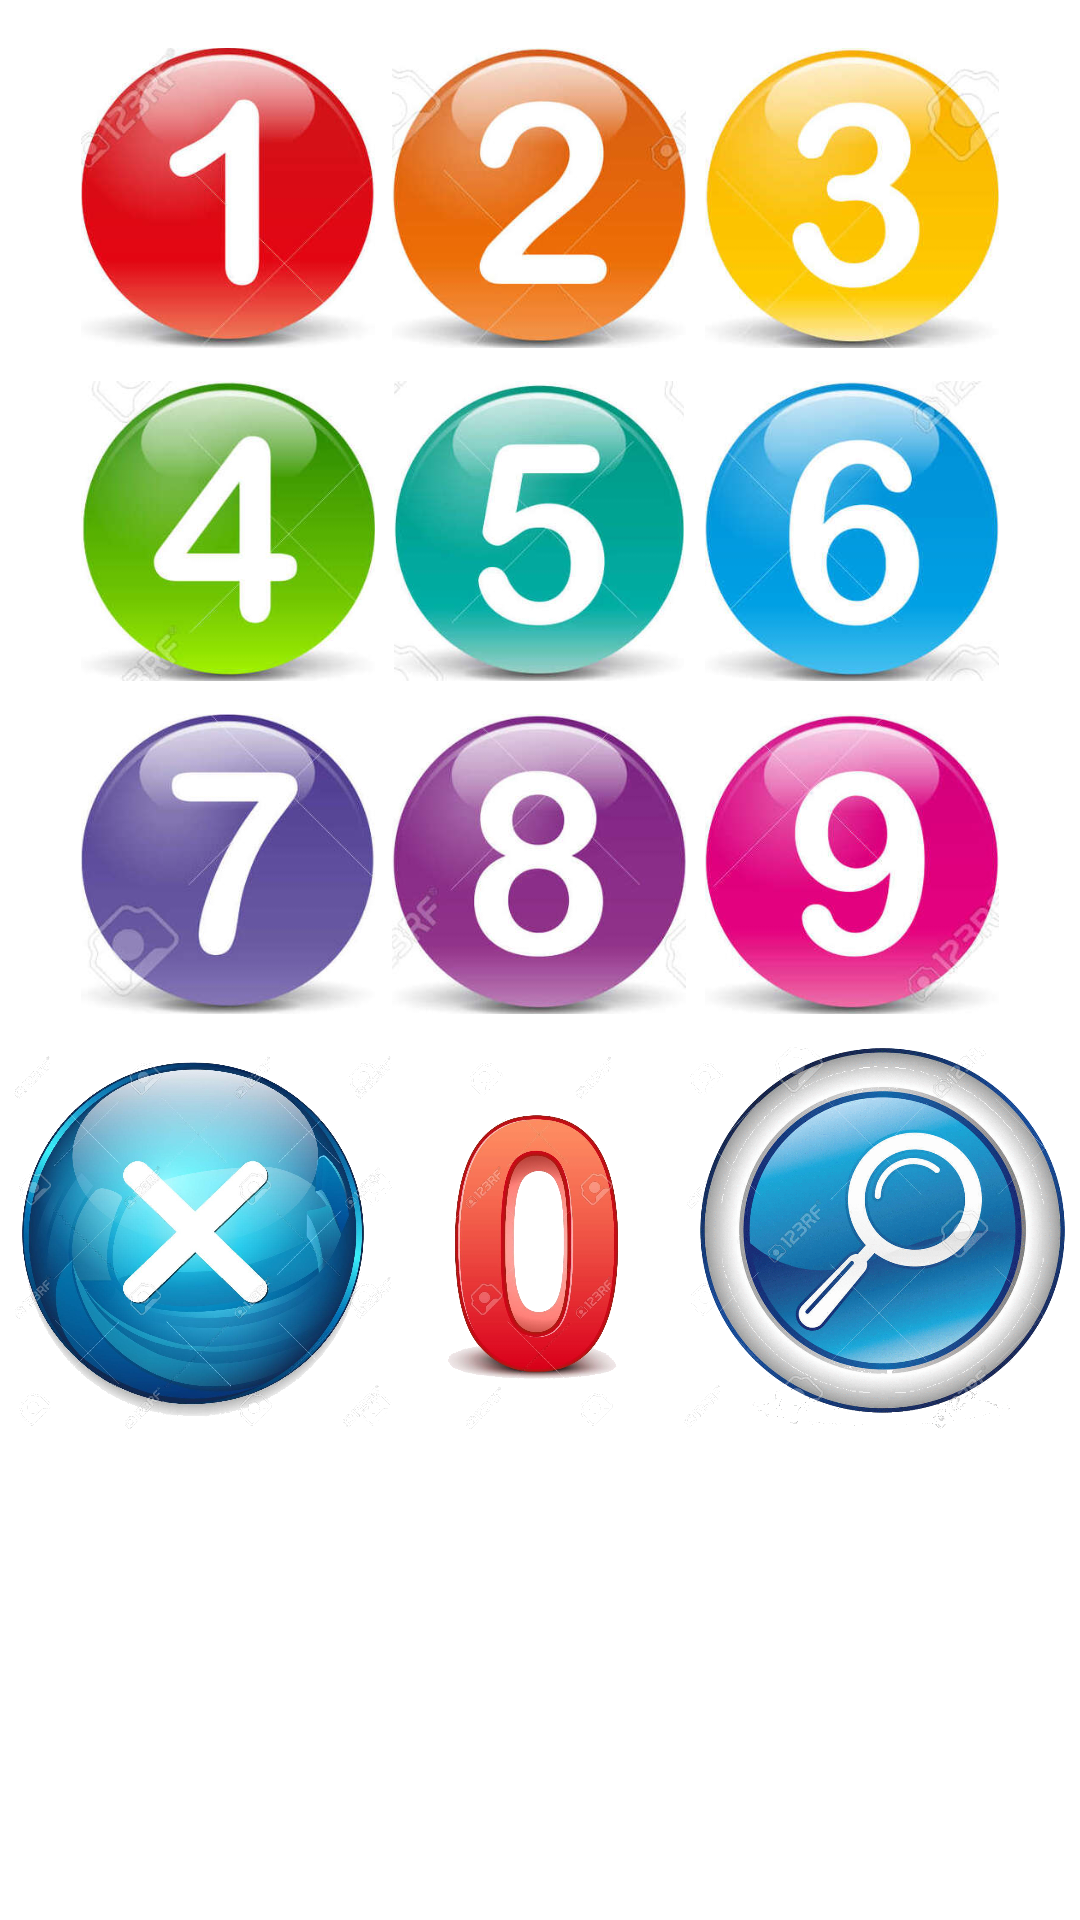

The Android layout XML behind this screen, and the referenced resources:
<!-- AndroidManifest.xml: application theme Theme.HimnarioJovenes -->
<!-- res/layout/activity_main.xml -->
<?xml version="1.0" encoding="utf-8"?>
<androidx.constraintlayout.widget.ConstraintLayout xmlns:android="http://schemas.android.com/apk/res/android"
    xmlns:app="http://schemas.android.com/apk/res-auto"
    xmlns:tools="http://schemas.android.com/tools"
    android:layout_width="match_parent"
    android:layout_height="match_parent"
    tools:context=".MainActivity">

    <ImageView
        android:id="@+id/idImagen1"
        android:layout_width="100dp"
        android:layout_height="100dp"
        android:layout_marginStart="26dp"
        android:layout_marginTop="16dp"
        android:src="@mipmap/imagen1"
        app:layout_constraintStart_toStartOf="parent"
        app:layout_constraintTop_toTopOf="parent" />

    <ImageView
        android:id="@+id/idImagen2"
        android:layout_width="100dp"
        android:layout_height="100dp"
        android:layout_marginStart="29dp"
        android:layout_marginTop="16dp"
        android:layout_marginEnd="30dp"
        android:src="@mipmap/imagen2"
        app:layout_constraintEnd_toStartOf="@+id/idImagen3"
        app:layout_constraintStart_toEndOf="@+id/idImagen1"
        app:layout_constraintTop_toTopOf="parent" />

    <ImageView
        android:id="@+id/idImagen3"
        android:layout_width="100dp"
        android:layout_height="100dp"
        android:layout_marginTop="16dp"
        android:layout_marginEnd="26dp"
        android:src="@mipmap/imagen3"
        app:layout_constraintEnd_toEndOf="parent"
        app:layout_constraintTop_toTopOf="parent" />

    <ImageView
        android:id="@+id/idImagen4"
        android:layout_width="100dp"
        android:layout_height="100dp"
        android:layout_marginStart="26dp"
        android:layout_marginTop="11dp"
        android:src="@mipmap/imagen4"
        app:layout_constraintStart_toStartOf="parent"
        app:layout_constraintTop_toBottomOf="@+id/idImagen1" />

    <ImageView
        android:id="@+id/idImagen5"
        android:layout_width="100dp"
        android:layout_height="100dp"
        android:layout_marginStart="29dp"
        android:layout_marginTop="11dp"
        android:layout_marginEnd="30dp"
        android:src="@mipmap/imagen5"
        app:layout_constraintEnd_toStartOf="@+id/idImagen6"
        app:layout_constraintStart_toEndOf="@+id/idImagen4"
        app:layout_constraintTop_toBottomOf="@+id/idImagen2" />

    <ImageView
        android:id="@+id/idImagen6"
        android:layout_width="100dp"
        android:layout_height="100dp"
        android:layout_marginTop="11dp"
        android:layout_marginEnd="26dp"
        android:src="@mipmap/imagen6"
        app:layout_constraintEnd_toEndOf="parent"
        app:layout_constraintTop_toBottomOf="@+id/idImagen3" />

    <ImageView
        android:id="@+id/idImagen7"
        android:layout_width="100dp"
        android:layout_height="100dp"
        android:layout_marginStart="26dp"
        android:layout_marginTop="11dp"
        android:src="@mipmap/imagen7"
        app:layout_constraintStart_toStartOf="parent"
        app:layout_constraintTop_toBottomOf="@+id/idImagen4" />

    <ImageView
        android:id="@+id/idImagen8"
        android:layout_width="100dp"
        android:layout_height="100dp"
        android:layout_marginStart="29dp"
        android:layout_marginTop="11dp"
        android:layout_marginEnd="30dp"
        android:src="@mipmap/imagen8"
        app:layout_constraintEnd_toStartOf="@+id/idImagen9"
        app:layout_constraintStart_toEndOf="@+id/idImagen7"
        app:layout_constraintTop_toBottomOf="@+id/idImagen5" />

    <ImageView
        android:id="@+id/idImagen9"
        android:layout_width="100dp"
        android:layout_height="100dp"
        android:layout_marginTop="11dp"
        android:layout_marginEnd="26dp"
        android:src="@mipmap/imagen9"
        app:layout_constraintEnd_toEndOf="parent"
        app:layout_constraintTop_toBottomOf="@+id/idImagen6" />

    <ImageView
        android:id="@+id/idImagen0"
        android:layout_width="130dp"
        android:layout_height="130dp"
        android:layout_marginStart="10dp"
        android:layout_marginTop="11dp"
        android:layout_marginEnd="11dp"
        android:src="@mipmap/image0"
        app:layout_constraintEnd_toStartOf="@+id/idImagenSearch"
        app:layout_constraintStart_toEndOf="@+id/idImagenDelete"
        app:layout_constraintTop_toBottomOf="@+id/idImagen8" />

    <ImageView
        android:id="@+id/idImagenSearch"
        android:layout_width="130dp"
        android:layout_height="130dp"
        android:layout_marginTop="11dp"
        android:src="@mipmap/imagesearch"
        app:layout_constraintEnd_toEndOf="parent"
        app:layout_constraintTop_toBottomOf="@+id/idImagen9" />

    <ImageView
        android:id="@+id/idImagenDelete"
        android:layout_width="130dp"
        android:layout_height="130dp"
        android:layout_marginTop="11dp"
        android:src="@mipmap/botoneliminar"
        app:layout_constraintStart_toStartOf="parent"
        app:layout_constraintTop_toBottomOf="@+id/idImagen7" />

    <ImageView
        android:id="@+id/idImagenNumber1"
        android:layout_width="100dp"
        android:layout_height="100dp"
        android:layout_marginStart="40dp"
        android:layout_marginTop="32dp"
        app:layout_constraintStart_toStartOf="parent"
        app:layout_constraintTop_toBottomOf="@+id/idImagenDelete" />

    <ImageView
        android:id="@+id/idImagenNumber2"
        android:layout_width="100dp"
        android:layout_height="100dp"
        android:layout_marginStart="15dp"
        android:layout_marginTop="32dp"
        android:layout_marginEnd="16dp"
        app:layout_constraintEnd_toStartOf="@+id/idImagenNumber3"
        app:layout_constraintHorizontal_bias="0.0"
        app:layout_constraintStart_toEndOf="@+id/idImagenNumber1"
        app:layout_constraintTop_toBottomOf="@+id/idImagen0" />

    <ImageView
        android:id="@+id/idImagenNumber3"
        android:layout_width="100dp"
        android:layout_height="100dp"
        android:layout_marginTop="32dp"
        android:layout_marginEnd="40dp"
        app:layout_constraintEnd_toEndOf="parent"
        app:layout_constraintTop_toBottomOf="@+id/idImagenSearch" />


</androidx.constraintlayout.widget.ConstraintLayout>
<!-- resources referenced by this layout -->
<resources>
  <!-- mipmap botoneliminar: png bitmap (mipmap-xxxhdpi, 930104 bytes) -->
  <!-- mipmap image0: png bitmap (mipmap-xxxhdpi, 354719 bytes) -->
  <!-- mipmap imagen1: jpg bitmap (mipmap-xxxhdpi, 12360 bytes) -->
  <!-- mipmap imagen2: jpg bitmap (mipmap-xxxhdpi, 12387 bytes) -->
  <!-- mipmap imagen3: jpg bitmap (mipmap-xxxhdpi, 11540 bytes) -->
  <!-- mipmap imagen4: jpg bitmap (mipmap-xxxhdpi, 11666 bytes) -->
  <!-- mipmap imagen5: jpg bitmap (mipmap-xxxhdpi, 11832 bytes) -->
  <!-- mipmap imagen6: jpg bitmap (mipmap-xxxhdpi, 13365 bytes) -->
  <!-- mipmap imagen7: jpg bitmap (mipmap-xxxhdpi, 9923 bytes) -->
  <!-- mipmap imagen8: jpg bitmap (mipmap-xxxhdpi, 12227 bytes) -->
  <!-- mipmap imagen9: jpg bitmap (mipmap-xxxhdpi, 13655 bytes) -->
  <!-- mipmap imagesearch: png bitmap (mipmap-xxxhdpi, 612404 bytes) -->
  <style name="Theme.HimnarioJovenes" parent="Theme.MaterialComponents.DayNight.DarkActionBar">
          
          <item name="colorPrimary">@color/purple_500</item>
          <item name="colorPrimaryVariant">@color/purple_700</item>
          <item name="colorOnPrimary">@color/white</item>
          
          <item name="colorSecondary">@color/teal_200</item>
          <item name="colorSecondaryVariant">@color/teal_700</item>
          <item name="colorOnSecondary">@color/black</item>
          
          <item name="android:statusBarColor" tools:targetApi="l">?attr/colorPrimaryVariant</item>
          
      </style>
  <!-- not gathered from this repository: default colours our renderer supplied (Android Studio template values) -->
  <color name="purple_500">#FF6200EE</color>
  <color name="purple_700">#FF3700B3</color>
  <color name="teal_200">#FF03DAC5</color>
  <color name="teal_700">#FF018786</color>
  <color name="black">#FF000000</color>
  <color name="white">#FFFFFFFF</color>
</resources>
